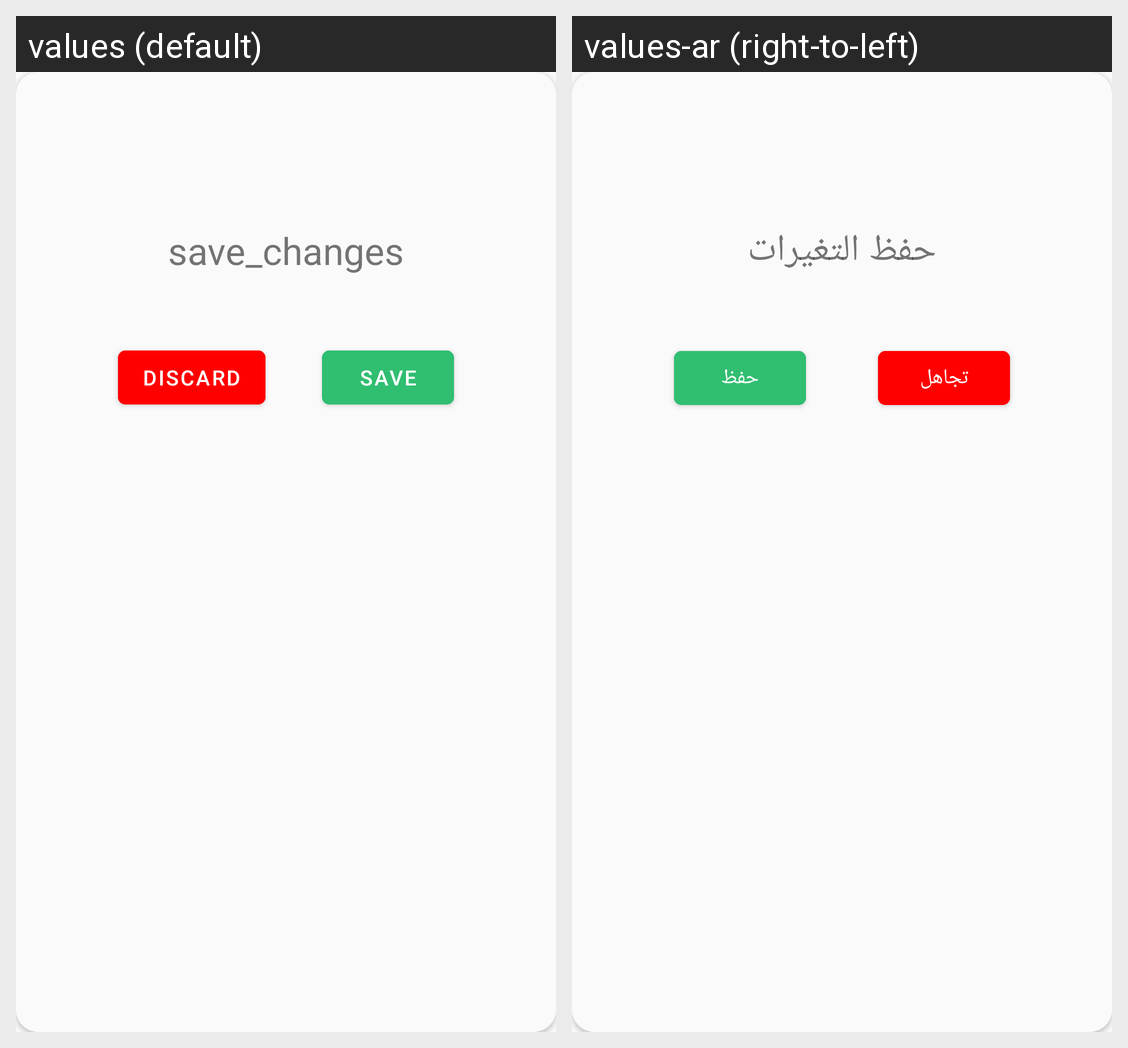

Strings drawn on this Android screen and how each of the app's shown locales translates them:
Android screen res/layout/save_note_dialog.xml rendered under 2 locales, left to right: values (default), values-ar (right-to-left). Device: Nexus 5 (rendered at 1080×1920; each locale shown at half size, 540×960, under a caption strip naming it); theme Theme.Notes.
Strings drawn on this screen, with the default value and each locale's value (text and hints the layout hard-codes, and strings that could not be matched under every locale, appear in the picture but are not listed):

save_changes
  values: save_changes
  values-ar: حفظ التغيرات

discard
  values: discard
  values-ar: تجاهل

save
  values: save
  values-ar: حفظ
